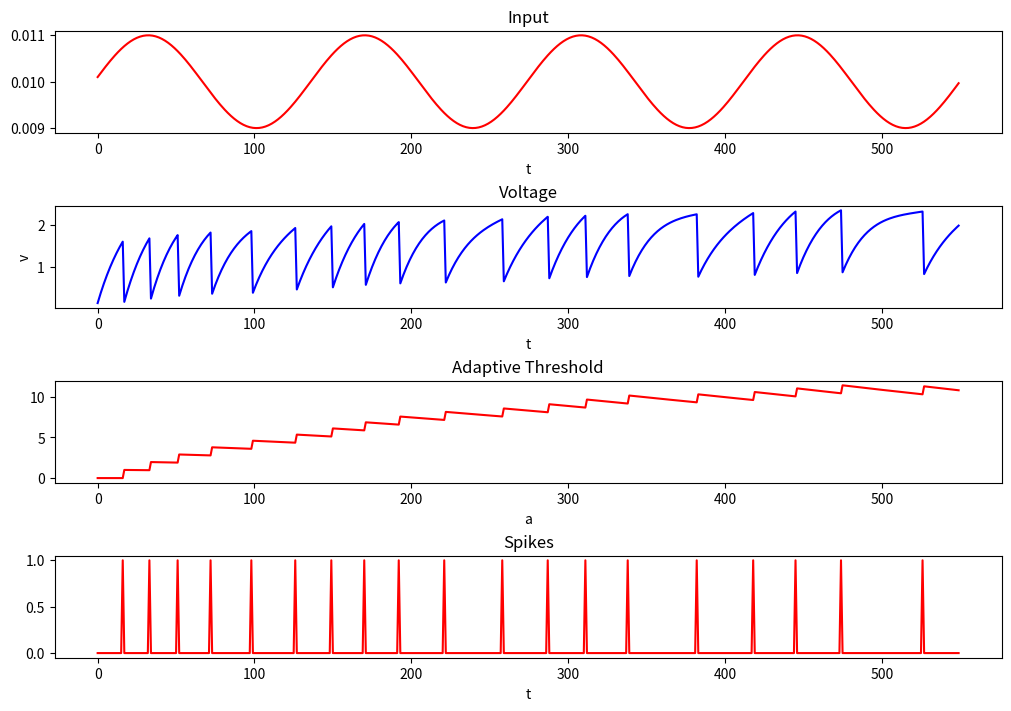

Here is the Python script that generated this plot:
import numpy as np
import matplotlib.pyplot as plt


class ALIFNeuron:
    def __init__(self, n_in, n_rec, n_out, tau_m=20., tau_a=20., thr=0.615, dt=1., n_refractory=2., beta=0.07):
        """
        Initializes an LIF neuron with parameters for learning and recurrence.
        :param n_in: Number of input neurons.
        :param n_rec: Number of recurrent neurons.
        :param tau: Membrane time constant.
        :param thr: Spike threshold.
        :param dt: Discrete time step.
        :param dampening_factor: Dampening factor for pseudo-derivative.
        :param n_refractory: Number of refractory steps after a spike.
        :param w_in_init: Initial input weights.
        :param w_rec_init: Initial recurrent weights.
        :param rec: Whether to include recurrent weights.
        """
        self.n_in = n_in
        self.n_rec = n_rec
        self.n_out = n_out
        self.tau_m = tau_m
        self.tau_a = tau_a
        self.thr = thr
        self.dt = dt
        self.alpha = np.exp(-dt / tau_m)  # decay factor alpha
        self.p = np.exp(-dt / tau_a)  # 0 < p < 1, adaptation decay constant , p > alpha (_decay)
        self.n_refractory = n_refractory
        self.time_since_last_spike = np.ones(n_rec) * n_refractory  # Initially assume refractory period has passed

        print(self.alpha, self.p)

        # ALIF parameters
        self.beta = beta  # beta >= 0, adaptation strength constant

        # Initialize weights
        # self.w_in = np.random.randn(n_in, n_rec) / np.sqrt(n_in)
        self.w_in = np.ones((n_in, n_rec))
        self.w_rec = np.ones((n_rec, n_rec)) * 0.001  # np.random.randn(n_rec, n_rec) / np.sqrt(n_rec - 1)
        np.fill_diagonal(self.w_rec, 0)  # remove self loops
        # # Set 80% of weights to zero
        # mask = np.random.rand(*self.w_rec.shape) < 0.8  # Randomly select 80% of weights
        # self.w_rec[mask] = 0  # Set selected weights to zero

        # State variables
        self.v = np.zeros(n_rec)  # Initial membrane potential
        self.z = np.zeros(n_rec)
        self.a = np.zeros(n_rec)  # threshold adaptive variable

        # Output neuron weights and biases
        # np.random.randn(n_rec, n_rec) / np.sqrt(n_rec)  # Example output weights
        self.w_out = np.ones((n_rec, n_out)) * 0.001
        self.b_out = np.zeros(n_out)  # Example output biases

        # Readout parameters
        self.k = 0.9  # Decay factor for output neurons
        self.y = np.zeros(n_out)  # Previous output values

    def update(self, x):
        """
        Updates the neuron's membrane potential and spikes based on input current.
        :param x: input to neuron.
        :return: Tuple (voltage, spike) with updated membrane potential and spike output.
        """

        # Membrane potential update
        self.v = self.alpha * self.v + np.dot(x, self.w_in) + np.dot(self.z,
                                                                     self.w_rec)  # Decay, recurrent weights and input weights
        self.v[self.z == 1] -= self.thr  # Reset potential after spike

        # Adaptive threshold
        self.a = self.p * self.a + self.z

        if np.any(self.time_since_last_spike < self.n_refractory):
            self.time_since_last_spike[self.time_since_last_spike < self.n_refractory] += self.dt
            self.z = np.zeros(n_rec)
            return self.v, self.z, self.a  # No spike during refractory period

        # Check for spike
        self.z = self.v >= (self.thr + self.beta * self.a)  # 1 if spike, else 0
        self.time_since_last_spike[self.z == 1] = 0  # Reset refractory time count

        return self.v, self.z, self.a

    def readout(self):
        """
        Computes the readout from the recurrent network.
        :return: The output of the readout neurons at the current time step.
        """
        # Compute the output using the previous output and recurrent activity
        self.y = self.k * self.y + np.dot(self.z, self.w_out) + self.b_out
        return self.y

    def predicted_probability(self):
        return np.exp(self.y) / (np.sum(np.exp(self.y)))


# def compute_error(self, target):
#     return - np.sum(target * np.log(predicted_probability()))


# Initialize the LIF neuron model
n_in = 13  # Number of input neurons
n_rec = 100  # Number of recurrent neurons
n_out = 61  # Number of output neurons, one for each class of the TIMIT dataset
n_samples = 550
network = ALIFNeuron(n_in=n_in, n_rec=n_rec, n_out=n_out, tau_m=20., tau_a=500., thr=1.6, dt=1., n_refractory=5.,
                     beta=0.07)

# Input array with 100 time steps (aka number of input samples) with 13 features (aka input neurons) each
x = np.linspace(0, 50, n_samples)  # Create 150 points over one period
single_wave = 0.001 * np.sin((x + 0.2) / 2) + 0.01
input_currents = np.tile(single_wave, (n_in, 1)).T

# To store the output
outputs = []

voltages, spikes, adaptive = [], [], []
for t in range(n_samples):
    v, spike, a = network.update(input_currents[t])  # Update neuron with input
    voltages.append(v)
    spikes.append(spike)
    adaptive.append(a)

# # After all time steps, compute the readout (output y^t) at the end
# final_output = neuron.readout()  # Compute the readout at the last time step
# outputs.append(final_output)  # Store the output

# # Convert outputs to numpy array for easier manipulation
# outputs = np.array(outputs)

# print("Final Outputs (y^t) for all inputs (x^t):")
# print(outputs)

# Example plotting of the results (if needed)
# Create the figure and subplots
fig, axs = plt.subplots(nrows=4, ncols=1, figsize=(10, 7), constrained_layout=True)

x = range(n_samples)
idx = 99
input = input_currents[:, 0]
v = np.array(voltages)[:, idx]
s = np.array(spikes)[:, idx]
a = np.array(adaptive)[:, idx]
# Plot data in each subplot
axs[0].plot(x, input, color='red')
axs[0].set_title("Input")
axs[0].set_xlabel("t")

axs[1].plot(x, v, color='blue')
axs[1].set_title("Voltage")
axs[1].set_xlabel("t")
axs[1].set_ylabel("v")

axs[2].plot(x, a, color='red')
axs[2].set_title("Adaptive Threshold")
axs[2].set_xlabel("a")

axs[3].plot(x, s, color='red')
axs[3].set_title("Spikes")
axs[3].set_xlabel("t")

plt.show()
